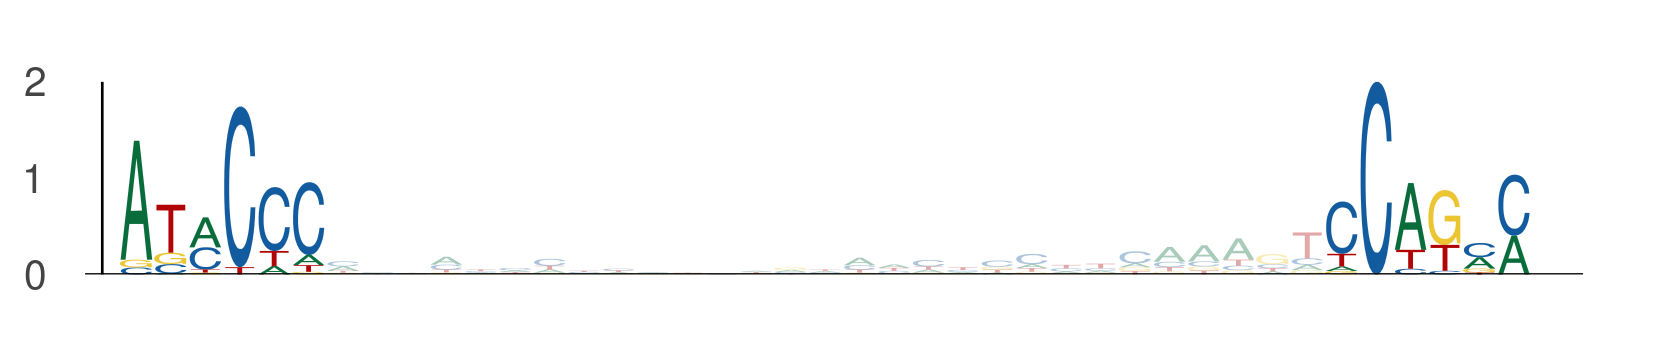

The data file committed next to this chart (first rows):
seq_index, start_position, end_position, is_reversed_complement
1955, 60, 66, 0
1955, 95, 101, 0
1265, 120, 126, 0
1265, 155, 161, 0
4583, 60, 66, 0
4583, 95, 101, 0
2919, 26, 32, 0
2919, 61, 67, 0
6097, 51, 57, 0
6097, 86, 92, 0
1373, 51, 57, 0
1373, 86, 92, 0
1231, 105, 111, 0
1231, 140, 146, 0
4990, 117, 123, 0
4990, 152, 158, 0
5570, 41, 47, 0
5570, 76, 82, 0
1791, 77, 83, 0
1791, 112, 118, 0
1791, 67, 73, 0
1791, 102, 108, 0
4839, 51, 57, 0
4839, 86, 92, 0
5071, 51, 57, 0
5071, 86, 92, 0
5906, 51, 57, 0
5906, 86, 92, 0
902, 74, 80, 0
902, 109, 115, 0
5601, 16, 22, 0
5601, 51, 57, 0
1495, 116, 122, 0
1495, 151, 157, 0
674, 97, 103, 0
674, 132, 138, 0
4715, 88, 94, 0
4715, 123, 129, 0
3184, 51, 57, 0
3184, 86, 92, 0
5849, 60, 66, 0
5849, 95, 101, 0
1746, 41, 47, 0
1746, 76, 82, 0
2430, 51, 57, 0
2430, 86, 92, 0
6139, 51, 57, 0
6139, 86, 92, 0
1056, 57, 63, 0
1056, 92, 98, 0
4789, 104, 110, 0
4789, 139, 145, 0
4522, 51, 57, 0
4522, 86, 92, 0
3305, 41, 47, 0
3305, 76, 82, 0
5101, 41, 47, 0
5101, 76, 82, 0
602, 51, 57, 0
602, 86, 92, 0
... 356 more rows
